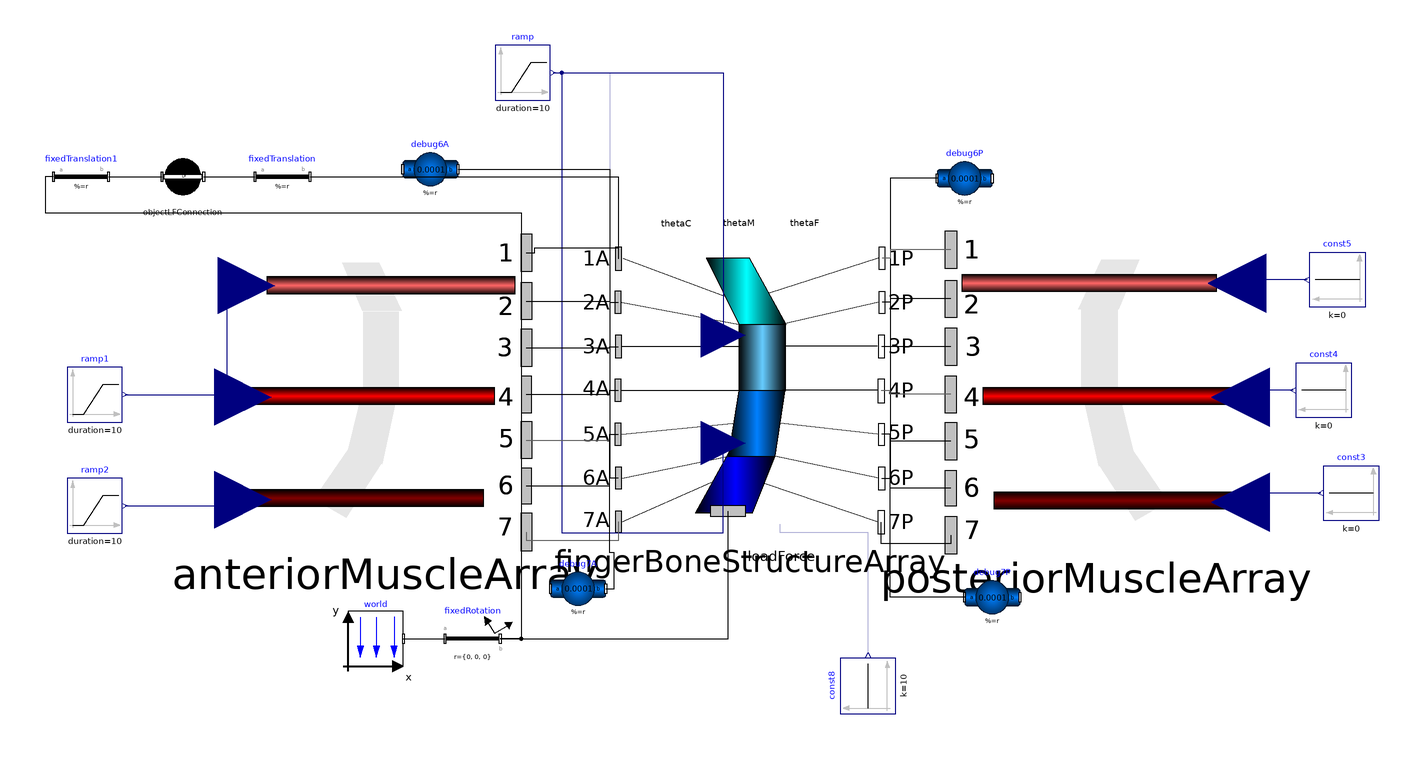

Above is the diagram view of the following Modelica model: its components placed by their Placement annotations and its connect equations drawn as lines.

model ObjectConnectionToFingerTest
  PowerGrabStructure.Muscle.Examples.FingerMuscleLineArray anteriorMuscleArray(
    maxFDistal=200,
    maxMDistal=200,
    maxCDistal=200) annotation (Placement(visible=true, transformation(
        origin={-120,15},
        extent={{-51.322,-51.322},{51.322,51.322}},
        rotation=0)));
  DiscardedPowerGrabModels.OldComponents.FingerMultipleRevoluteArray
    fingerBoneStructureArray(
    r_OboneFDistal={0.25,0,0},
    r_IboneFDistal={0.1,0,0},
    r_IboneMDistal={0.1,0,0},
    r_IboneCDistal={0.1,0,0},
    phi_0_boneFDistal=0.1,
    phi_0_boneMDistal=0.1,
    phi_0_boneCDistal=0.1,
    r_OboneMDistal={0.35,0,0},
    fDistalClosed=false,
    cDistalRegularClosed=false,
    mDistalClosed=false,
    phi_0_doubleJoint=0,
    cDistalSideClosed=false,
    dirTorque=false) annotation (Placement(visible=true, transformation(
        origin={12.255,15},
        extent={{-47.745,-47.745},{47.745,47.745}},
        rotation=0)));
  PowerGrabStructure.Muscle.Examples.FingerMuscleLineArray posteriorMuscleArray(
    maxFDistal=200,
    maxMDistal=200,
    maxCDistal=200) annotation (Placement(visible=true, transformation(
        origin={137.5,15},
        extent={{52.5,-52.5},{-52.5,52.5}},
        rotation=0)));
  Modelica.Blocks.Sources.Constant const3(k = 0) annotation(Placement(visible = true, transformation(origin = {230, -22.26}, extent = {{10, -10}, {-10, 10}}, rotation = 0)));
  Modelica.Blocks.Sources.Constant const4(k = 0) annotation(Placement(visible = true, transformation(origin = {220, 15}, extent = {{10, -10}, {-10, 10}}, rotation = 0)));
  Modelica.Blocks.Sources.Constant const8(k = 10) annotation(Placement(visible = true, transformation(origin = {55, -92.056}, extent = {{-10, -10}, {10, 10}}, rotation = -270)));
  Modelica.Mechanics.MultiBody.Parts.BodyShape debug6A(m = 0.0001, shapeType = "sphere", r = {0, 0, 0}, r_CM = {0, 0, 0}, sphereDiameter = 0.05, sphereColor = {255, 0, 255}) annotation(Placement(visible = true, transformation(origin = {-103.481, 95}, extent = {{-10, -10}, {10, 10}}, rotation = 0)));
  Modelica.Mechanics.MultiBody.Parts.BodyShape debug7A(m = 0.0001, r = {0, 0, 0}, r_CM = {0, 0, 0}, shapeType = "sphere", sphereColor = {255, 255, 0}, sphereDiameter = 0.05) annotation(Placement(visible = true, transformation(origin = {-50, -56.863}, extent = {{-10, -10}, {10, 10}}, rotation = 0)));
  Modelica.Mechanics.MultiBody.Parts.BodyShape debug6P(m = 0.0001, r = {0, 0, 0}, r_CM = {0, 0, 0}, shapeType = "sphere", sphereColor = {0, 230, 0}, sphereDiameter = 0.05) annotation(Placement(visible = true, transformation(origin = {90, 91.723}, extent = {{-10, -10}, {10, 10}}, rotation = 0)));
  Modelica.Mechanics.MultiBody.Parts.BodyShape debug7P(m = 0.0001, r = {0, 0, 0}, r_CM = {0, 0, 0}, shapeType = "sphere", sphereColor = {0, 128, 255}, sphereDiameter = 0.05) annotation(Placement(visible = true, transformation(origin = {100, -60}, extent = {{-10, -10}, {10, 10}}, rotation = 0)));
  inner Modelica.Mechanics.MultiBody.World world(g = 0) annotation(Placement(visible = true, transformation(origin = {-123.227, -75}, extent = {{-10, -10}, {10, 10}}, rotation = 0)));
  Modelica.Mechanics.MultiBody.Parts.FixedRotation fixedRotation(angle = 90, n = {0, 0, 1}) annotation(Placement(visible = true, transformation(origin = {-88.194, -75}, extent = {{-10, -10}, {10, 10}}, rotation = 0)));
  Modelica.Blocks.Sources.Ramp ramp(duration = 10, offset = 0, height = 0) annotation(Placement(visible = true, transformation(origin = {-70, 130}, extent = {{-10, -10}, {10, 10}}, rotation = 0)));
  Modelica.Blocks.Sources.Constant const5(k = 0) annotation(Placement(visible = true, transformation(origin = {225, 55}, extent = {{10, -10}, {-10, 10}}, rotation = 0)));
  Modelica.Blocks.Sources.Ramp ramp1(duration = 10, height = 0, offset = 0) annotation(Placement(visible = true, transformation(origin = {-225, 13.407}, extent = {{-10, -10}, {10, 10}}, rotation = 0)));
  Modelica.Blocks.Sources.Ramp ramp2(duration = 10, height = 0, offset = 1) annotation(Placement(visible = true, transformation(origin = {-225, -26.822}, extent = {{-10, -10}, {10, 10}}, rotation = 0)));
  DiscardedPowerGrabModels.OldComponents.ObjectLFConnection objectLFConnection(
    dampingCoefficient=5000,
    k=5000,
    threshold=0.25) annotation (Placement(visible=true, transformation(
        origin={-193.09,92.32299999999999},
        extent={{-10,-10},{10,10}},
        rotation=0)));
  Modelica.Mechanics.MultiBody.Parts.FixedTranslation fixedTranslation(r = {0, -0.1, 0}) annotation(Placement(visible = true, transformation(origin = {-157.061, 92.32299999999999}, extent = {{-10, -10}, {10, 10}}, rotation = 0)));
  Modelica.Mechanics.MultiBody.Parts.FixedTranslation fixedTranslation1(r = {0.2, 1.2, 0}) annotation(Placement(visible = true, transformation(origin = {-230, 92.32299999999999}, extent = {{-10, -10}, {10, 10}}, rotation = 0)));
equation
  connect(ramp1.y, anteriorMuscleArray.perFDistal) annotation(Line(visible = true, origin = {-184.537, 33.171}, points = {{-29.463, -19.764}, {7.519, -19.764}, {7.519, 19.764}, {14.425, 19.764}}, color = {0, 0, 127}));
  connect(fixedTranslation1.frame_a, fixedRotation.frame_b) annotation(Line(visible = true, origin = {-157.555, 32.215}, points = {{-82.44499999999999, 60.108}, {-85.44499999999999, 60.108}, {-85.44499999999999, 47.108}, {86.986, 47.108}, {86.986, -107.215}, {79.361, -107.215}}));
  connect(fixedTranslation.frame_b, fingerBoneStructureArray.frame_1A) annotation(Line(visible = true, origin = {-72.60299999999999, 82.425}, points = {{-74.458, 9.898}, {37.229, 9.898}, {37.229, -19.796}}));
  connect(objectLFConnection.frame_b, fixedTranslation.frame_a) annotation(Line(visible = true, origin = {-176.301, 92.32299999999999}, points = {{-9.24, 0}, {9.24, 0}}));
  connect(fixedTranslation1.frame_b, objectLFConnection.frame_a) annotation(Line(visible = true, origin = {-210.343, 92.32299999999999}, points = {{-9.657, 0}, {9.657, 0}}));
  connect(ramp.y, fingerBoneStructureArray.sideAnterior) annotation(Line(visible = true, origin = {-17.983, 98.298}, points = {{-41.017, 31.702}, {20.508, 31.702}, {20.508, -63.404}}, color = {0, 0, 127}));
  connect(ramp.y, fingerBoneStructureArray.sideTheta) annotation(Line(visible = true, origin = {-33.662, 72.5}, points = {{-25.338, 57.5}, {-4.849, 57.5}, {-4.849, -57.5}, {35.035, -57.5}}, color = {0, 0, 127}));
  connect(ramp.y, fingerBoneStructureArray.sidePosterior) annotation(Line(visible = true, origin = {-33.151, 36.526}, points = {{-25.849, 93.474}, {-22.849, 93.474}, {-22.849, -73.167}, {35.774, -73.167}, {35.774, -40.614}}, color = {0, 0, 127}));
  connect(ramp2.y, anteriorMuscleArray.perCDistal) annotation(Line(visible = true, origin = {-184.839, -25.714}, points = {{-29.161, -1.108}, {7.822, -1.108}, {7.822, 1.108}, {13.517, 1.108}}, color = {0, 0, 127}));
  connect(ramp1.y, anteriorMuscleArray.perMDistal) annotation(Line(visible = true, origin = {-184.839, 12.981}, points = {{-29.161, 0.425}, {7.822, 0.425}, {7.822, -0.425}, {13.517, -0.425}}, color = {0, 0, 127}));
  connect(const5.y, posteriorMuscleArray.perFDistal) annotation(Line(visible = true, origin = {198.57, 54.403}, points = {{15.43, 0.597}, {-2.812, 0.597}, {-2.812, -0.597}, {-9.807, -0.597}}, color = {0, 0, 127}));
  connect(world.frame_b, fixedRotation.frame_a) annotation(Line(visible = true, origin = {-105.711, -75}, points = {{-7.516, 0}, {7.517, 0}}));
  connect(fixedRotation.frame_b, fingerBoneStructureArray.frame_a) annotation(Line(visible = true, origin = {-23.2, -59.589}, points = {{-54.994, -15.411}, {27.497, -15.411}, {27.498, 30.823}}));
  connect(const8.y, fingerBoneStructureArray.loadForce) annotation(Line(visible = true, origin = {39.089, -46.945}, points = {{15.911, -34.111}, {15.911, 10.305}, {-15.911, 10.305}, {-15.911, 13.501}}, color = {0, 0, 127}));
  connect(posteriorMuscleArray.frame_7, fingerBoneStructureArray.frame_7P) annotation(Line(visible = true, origin = {72.417, -37.811}, points = {{12.583, 0.311}, {12.583, -2.689}, {-12.583, -2.689}, {-12.583, 5.066}}));
  connect(posteriorMuscleArray.frame_6, fingerBoneStructureArray.frame_6P) annotation(Line(visible = true, origin = {67.75, -18.709}, points = {{17.25, -1.731}, {-4.75, -1.731}, {-4.75, 1.731}, {-7.75, 1.731}}));
  connect(posteriorMuscleArray.frame_5, fingerBoneStructureArray.frame_5P) annotation(Line(visible = true, origin = {67.73699999999999, -2.194}, points = {{17.263, -1.227}, {-4.737, -1.227}, {-4.737, 1.227}, {-7.789, 1.227}}));
  connect(anteriorMuscleArray.frame_7, fingerBoneStructureArray.frame_7A) annotation(Line(visible = true, origin = {-51.999, -36.885}, points = {{-16.679, 0.5629999999999999}, {-16.679, -2.437}, {16.679, -2.437}, {16.679, 4.31}}, color = {95, 95, 95}));
  connect(anteriorMuscleArray.frame_6, fingerBoneStructureArray.frame_6A) annotation(Line(visible = true, origin = {-45.27, -18.183}, points = {{-23.408, -1.462}, {6.759, -1.462}, {6.759, 1.462}, {9.888999999999999, 1.462}}));
  connect(anteriorMuscleArray.frame_5, fingerBoneStructureArray.frame_5A) annotation(Line(visible = true, origin = {-45.295, -1.957}, points = {{-23.383, -1.051}, {6.784, -1.051}, {6.784, 1.051}, {9.815, 1.051}}, color = {95, 95, 95}));
  connect(debug7A.frame_b, fingerBoneStructureArray.frame_5A) annotation(Line(visible = true, origin = {-37.713, -33.877}, points = {{-2.287, -22.986}, {0.825, -22.986}, {0.825, -9.986000000000001}, {-0.798, -9.986000000000001}, {-0.798, 32.972}, {2.232, 32.972}}));
  connect(debug7P.frame_a, fingerBoneStructureArray.frame_5P) annotation(Line(visible = true, origin = {68.98699999999999, -30.484}, points = {{21.013, -29.516}, {-5.987, -29.516}, {-5.987, 29.516}, {-9.039, 29.516}}));
  connect(debug6P.frame_a, fingerBoneStructureArray.frame_6P) annotation(Line(visible = true, origin = {66.5, 37.373}, points = {{13.5, 54.35}, {-3.5, 54.35}, {-3.5, -54.35}, {-6.5, -54.35}}));
  connect(debug6A.frame_b, fingerBoneStructureArray.frame_6A) annotation(Line(visible = true, origin = {-51.471, 39.14}, points = {{-42.011, 55.86}, {12.96, 55.86}, {12.96, -55.86}, {16.09, -55.86}}));
  connect(posteriorMuscleArray.frame_4, fingerBoneStructureArray.frame_4P) annotation(Line(visible = true, origin = {67.69, 14.126}, points = {{17.31, -0.636}, {-4.69, -0.636}, {-4.69, 0.636}, {-7.929, 0.636}}, color = {95, 95, 95}));
  connect(posteriorMuscleArray.frame_3, fingerBoneStructureArray.frame_3P) annotation(Line(visible = true, origin = {67.732, 30.796}, points = {{17.268, -0.046}, {-4.732, -0.046}, {-4.732, 0.046}, {-7.804, 0.046}}));
  connect(posteriorMuscleArray.frame_2, fingerBoneStructureArray.frame_2P) annotation(Line(visible = true, origin = {67.81699999999999, 47.453}, points = {{17.183, 0.623}, {-4.728, 0.623}, {-4.728, -0.623}, {-7.728, -0.623}}));
  connect(posteriorMuscleArray.frame_1, fingerBoneStructureArray.frame_1P) annotation(Line(visible = true, origin = {67.81100000000001, 64.376}, points = {{17.189, 1.549}, {-4.73, 1.549}, {-4.73, -1.549}, {-7.73, -1.549}}, color = {95, 95, 95}));
  connect(anteriorMuscleArray.frame_4, fingerBoneStructureArray.frame_4A) annotation(Line(visible = true, origin = {-45.298, 14.261}, points = {{-23.38, -0.737}, {6.787, -0.737}, {6.787, 0.737}, {9.805999999999999, 0.737}}));
  connect(anteriorMuscleArray.frame_3, fingerBoneStructureArray.frame_3A) annotation(Line(visible = true, origin = {-45.274, 30.609}, points = {{-23.404, -0.212}, {6.763, -0.212}, {6.763, 0.212}, {9.878, 0.212}}));
  connect(anteriorMuscleArray.frame_2, fingerBoneStructureArray.frame_2A) annotation(Line(visible = true, origin = {-45.297, 47.081}, points = {{-23.381, 0.251}, {6.787, 0.251}, {6.787, -0.251}, {9.807, -0.251}}));
  connect(anteriorMuscleArray.frame_1, fingerBoneStructureArray.frame_1A) annotation(Line(visible = true, origin = {-54.156, 65.095}, points = {{-14.522, -0.313}, {-11.522, -0.313}, {-11.522, 1.545}, {18.782, 1.545}, {18.782, -2.466}}));
  connect(const3.y, posteriorMuscleArray.perCDistal) annotation(Line(visible = true, origin = {200.129, -23.888}, points = {{18.871, 1.628}, {-4.371, 1.628}, {-4.371, -1.628}, {-10.129, -1.628}}, color = {0, 0, 127}));
  connect(const4.y, posteriorMuscleArray.perMDistal) annotation(Line(visible = true, origin = {197.629, 13.75}, points = {{11.371, 1.25}, {-1.871, 1.25}, {-1.871, -1.25}, {-7.629, -1.25}}, color = {0, 0, 127}));
  annotation(experiment(StopTime = 10.0), Diagram(coordinateSystem(extent = {{-148.5, -105}, {148.5, 105}}, preserveAspectRatio = true, initialScale = 0.1, grid = {5, 5})));
end ObjectConnectionToFingerTest;